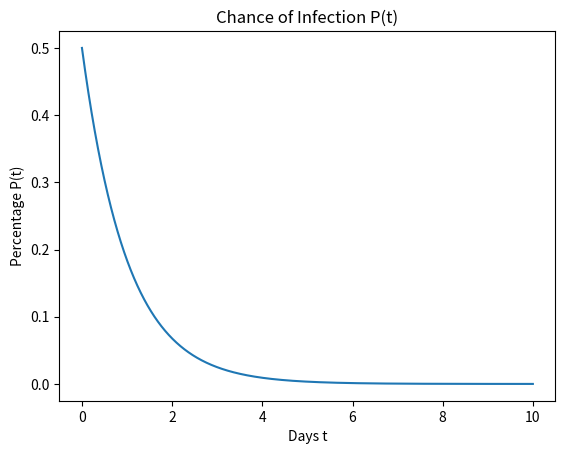
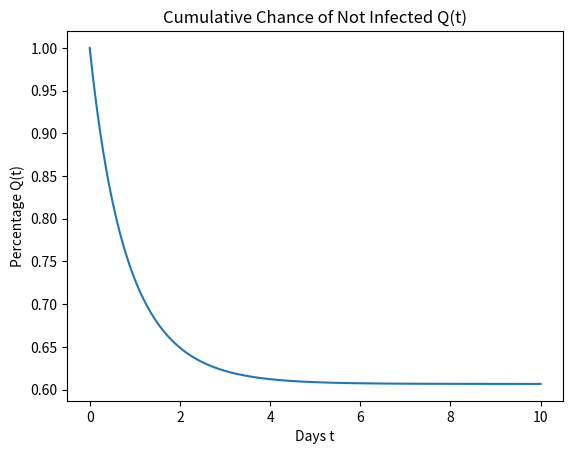

Here is the Python script that generated these plots, in order:
# Import our modules that we are using
import matplotlib.pyplot as plt
import numpy as np

# Create the vectors X and Y
t = np.array(range(10000))
t = t / 1000.0

k = 0.5
c = 0.855

p_t = k * np.exp(-t)
q_t = np.exp(k * (np.exp(-t) - 1))
limit_q_t = np.exp(-k)

assert q_t[0] == 1.0

c_date = -np.log(np.log(c) / k + 1)
print("Limit of Q_t", limit_q_t)
print('Reach {0:.1f}% in {1:.02f}% days'.format(c * 100, c_date))

# Create the plot
infection_fig, ax = plt.subplots()
ax.plot(t, p_t)
ax.set_title("Chance of Infection P(t)")
ax.set_xlabel("Days t")
ax.set_ylabel("Percentage P(t)")

_, ax = plt.subplots()
ax.plot(t, q_t)
ax.set_title("Cumulative Chance of Not Infected Q(t)")
ax.set_xlabel("Days t")
ax.set_ylabel("Percentage Q(t)")

# Show the plot
plt.show()
